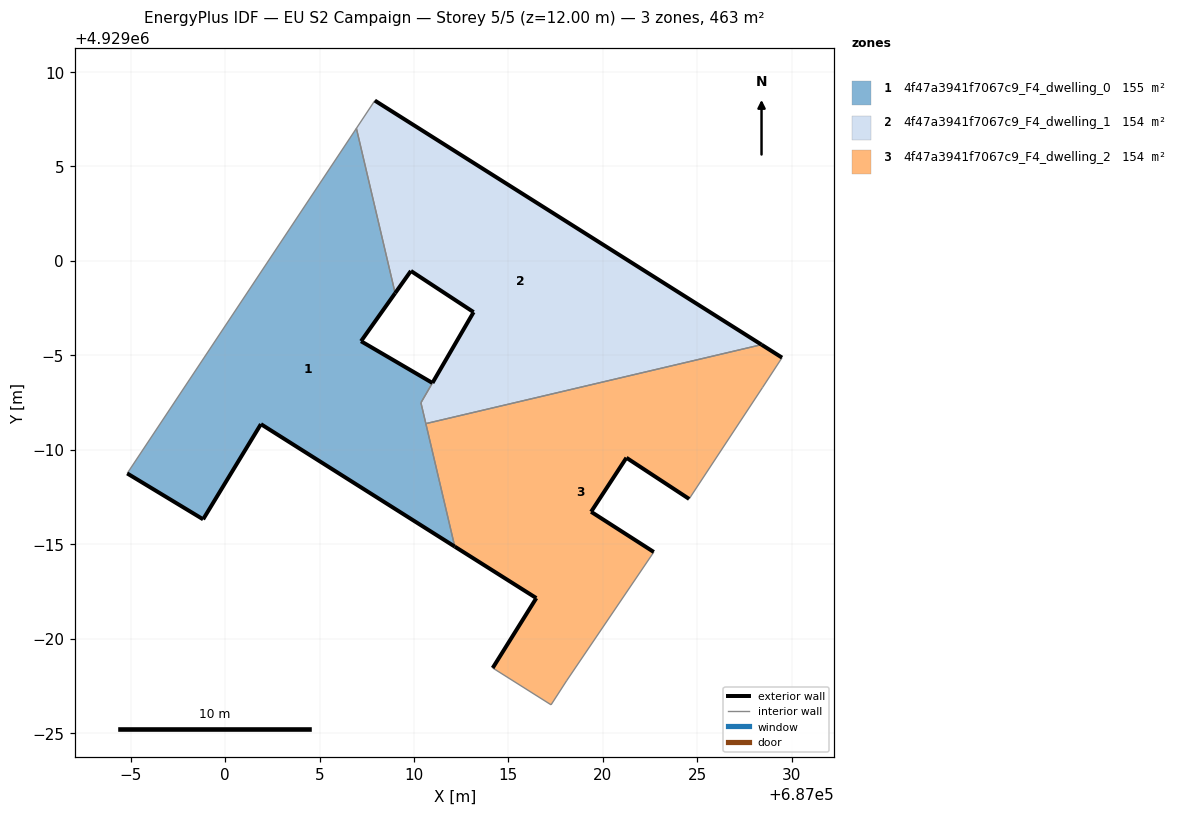
=== STOREY PLAN SPEC (per zone: floor XY polygon, exterior-wall plan segments, windows/doors) ===
zone 1: 4f47a3941f7067c9_F4_dwelling_0  (155.1 m²)
  floor: (687012.16, 4928984.88) (687010.37, 4928992.49) (687010.98, 4928993.54) (687007.20, 4928995.75) (687009.00, 4928998.29) (687006.95, 4929007.02) (686994.82, 4928988.75) (686998.84, 4928986.32) (687001.90, 4928991.36)
  exterior wall: (687012.16, 4928984.88) – (687001.90, 4928991.36)  [12.1 m]
  exterior wall: (687001.90, 4928991.36) – (686998.84, 4928986.32)  [5.9 m]
  exterior wall: (686998.84, 4928986.32) – (686994.82, 4928988.75)  [4.7 m]
  exterior wall: (687009.00, 4928998.29) – (687007.20, 4928995.75)  [3.1 m]
  exterior wall: (687007.20, 4928995.75) – (687010.98, 4928993.54)  [4.4 m]
  interior walls: 5
zone 2: 4f47a3941f7067c9_F4_dwelling_1  (153.7 m²)
  floor: (687028.40, 4928995.57) (687007.93, 4929008.49) (687006.95, 4929007.02) (687009.00, 4928998.29) (687009.84, 4928999.47) (687013.16, 4928997.29) (687010.37, 4928992.49) (687010.63, 4928991.39)
  exterior wall: (687013.16, 4928997.29) – (687009.84, 4928999.47)  [4.0 m]
  exterior wall: (687009.84, 4928999.47) – (687009.00, 4928998.29)  [1.4 m]
  exterior wall: (687007.93, 4929008.49) – (687028.40, 4928995.57)  [24.2 m]
  exterior wall: (687010.98, 4928993.54) – (687013.16, 4928997.29)  [4.3 m]
  interior walls: 5
zone 3: 4f47a3941f7067c9_F4_dwelling_2  (154.4 m²)
  floor: (687022.70, 4928984.59) (687019.38, 4928986.72) (687021.25, 4928989.58) (687024.57, 4928987.40) (687028.45, 4928993.29) (687029.49, 4928994.88) (687028.40, 4928995.57) (687010.63, 4928991.39) (687012.16, 4928984.88) (687016.48, 4928982.15) (687014.17, 4928978.45) (687017.26, 4928976.50) (687018.08, 4928977.77)
  exterior wall: (687021.25, 4928989.58) – (687019.38, 4928986.72)  [3.4 m]
  exterior wall: (687019.38, 4928986.72) – (687022.70, 4928984.59)  [3.9 m]
  exterior wall: (687014.17, 4928978.45) – (687016.48, 4928982.15)  [4.4 m]
  exterior wall: (687016.48, 4928982.15) – (687012.16, 4928984.88)  [5.1 m]
  exterior wall: (687028.40, 4928995.57) – (687029.49, 4928994.88)  [1.3 m]
  exterior wall: (687024.57, 4928987.40) – (687021.25, 4928989.58)  [4.0 m]
  interior walls: 7

=== DERIVED (storey summary) ===
Building: EU S2 Campaign
Storey: 5 of 5  (floor level z = 12.00 m)
Storey gross floor area: 463.2 m²
Zones on this storey: 3
  - 4f47a3941f7067c9_F4_dwelling_0: floor 155.1 m²; exterior wall 30.2 m (90.7 m²); WWR 0.0%
  - 4f47a3941f7067c9_F4_dwelling_1: floor 153.7 m²; exterior wall 34.0 m (101.9 m²); WWR 0.0%
  - 4f47a3941f7067c9_F4_dwelling_2: floor 154.4 m²; exterior wall 22.1 m (66.3 m²); WWR 0.0%
Zone adjacency (shared interzone walls):
  - 4f47a3941f7067c9_F4_dwelling_0 ↔ 4f47a3941f7067c9_F4_dwelling_1
  - 4f47a3941f7067c9_F4_dwelling_0 ↔ 4f47a3941f7067c9_F4_dwelling_2
  - 4f47a3941f7067c9_F4_dwelling_1 ↔ 4f47a3941f7067c9_F4_dwelling_2